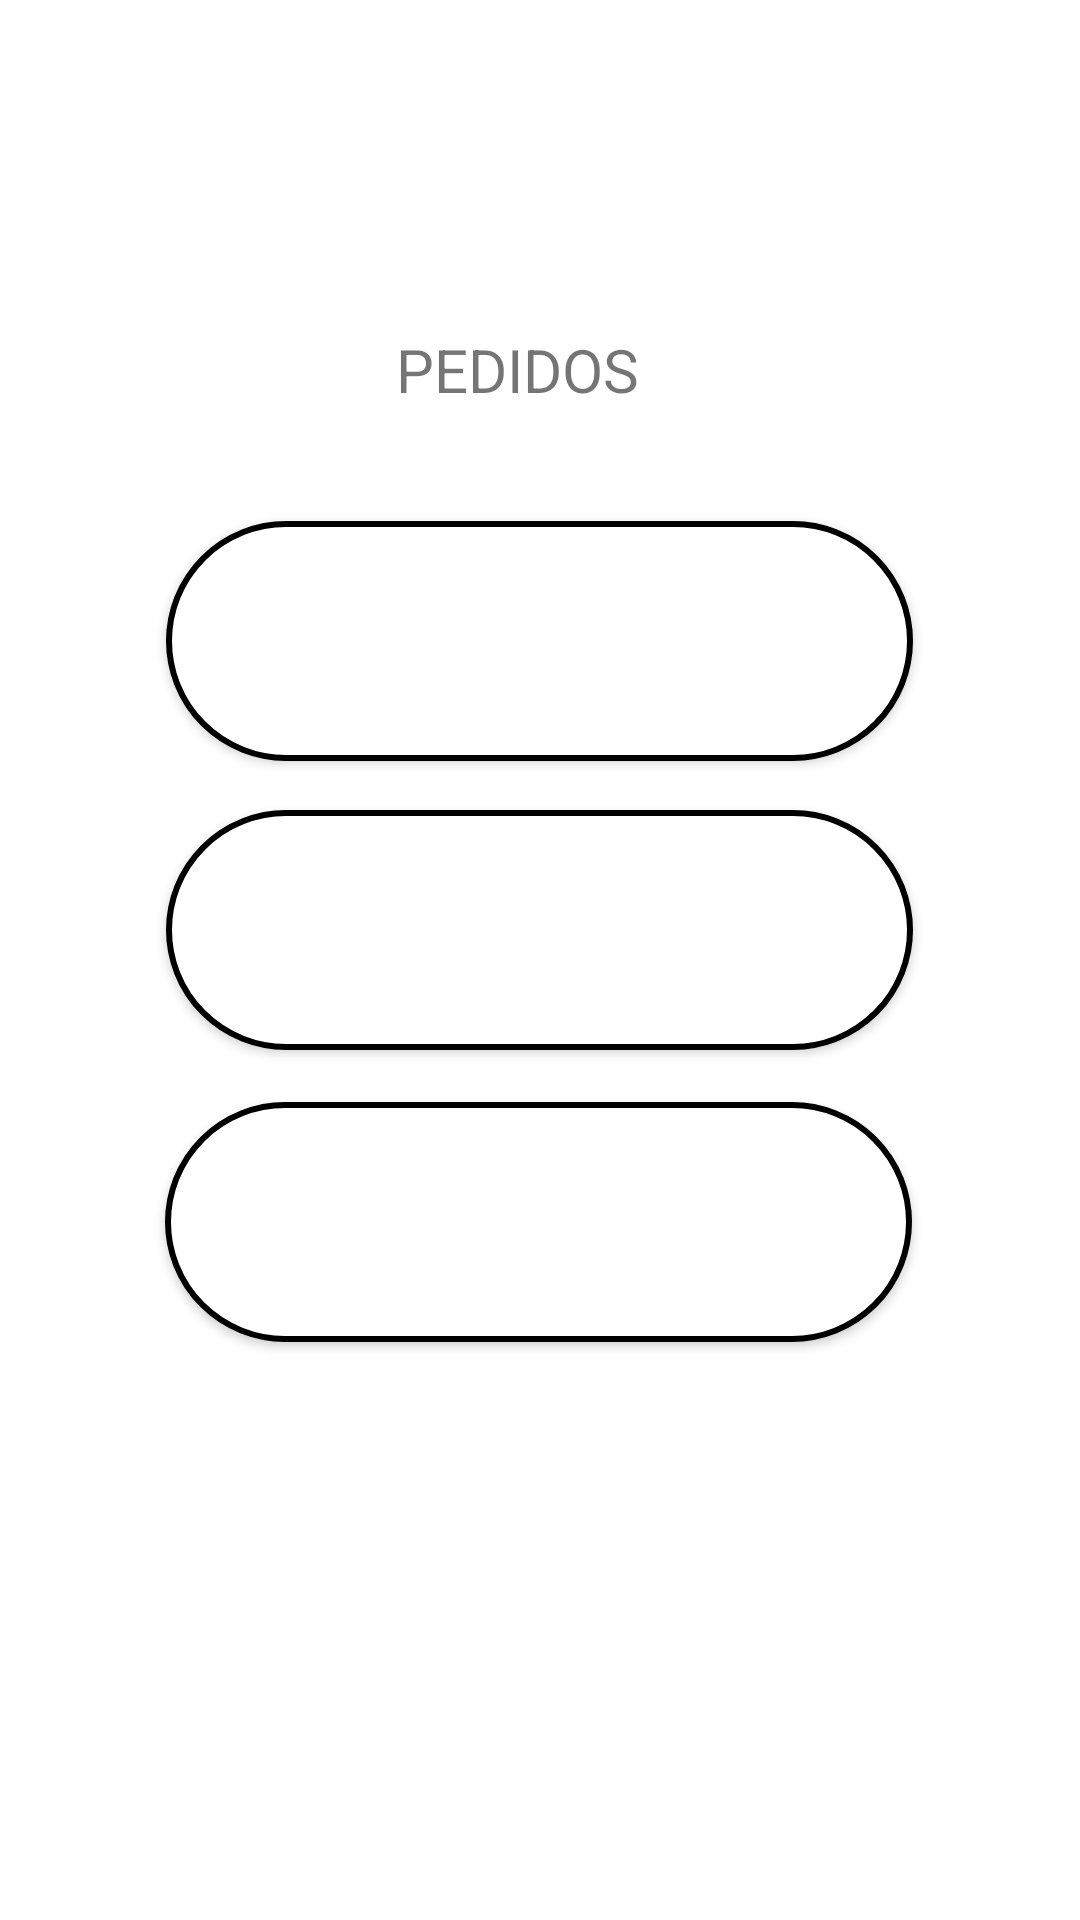

This screen was rendered from an Android layout file. Write that file and the resources it references.
<!-- AndroidManifest.xml: application theme Theme.AlmohadasComodasAdemásBonitas -->
<!-- res/layout/pedidos.xml -->
<?xml version="1.0" encoding="utf-8"?>
<androidx.constraintlayout.widget.ConstraintLayout xmlns:android="http://schemas.android.com/apk/res/android"
    xmlns:app="http://schemas.android.com/apk/res-auto"
    xmlns:tools="http://schemas.android.com/tools"
    android:layout_width="match_parent"
    android:layout_height="match_parent">

    <TextView
        android:id="@+id/textView15"
        android:layout_width="wrap_content"
        android:layout_height="wrap_content"
        android:text="@string/titulo_pedidos"
        android:textSize="20sp"
        app:layout_constraintBottom_toBottomOf="parent"
        app:layout_constraintEnd_toEndOf="parent"
        app:layout_constraintHorizontal_bias="0.473"
        app:layout_constraintStart_toStartOf="parent"
        app:layout_constraintTop_toTopOf="parent"
        app:layout_constraintVertical_bias="0.179" />

    <Button
        android:id="@+id/buttonAlta"
        android:layout_width="249dp"
        android:layout_height="80dp"
        android:text="@string/alta"
        android:textSize="20sp"
        app:layout_constraintBottom_toBottomOf="parent"
        app:layout_constraintEnd_toEndOf="parent"
        app:layout_constraintHorizontal_bias="0.497"
        app:layout_constraintStart_toStartOf="parent"
        app:layout_constraintTop_toTopOf="parent"
        app:layout_constraintVertical_bias="0.31" />

    <Button
        android:id="@+id/buttonBaja"
        android:layout_width="249dp"
        android:layout_height="80dp"
        android:text="@string/baja"
        android:textSize="20sp"
        app:layout_constraintBottom_toBottomOf="parent"
        app:layout_constraintEnd_toEndOf="parent"
        app:layout_constraintHorizontal_bias="0.497"
        app:layout_constraintStart_toStartOf="parent"
        app:layout_constraintTop_toTopOf="parent"
        app:layout_constraintVertical_bias="0.482" />

    <Button
        android:id="@+id/buttonModificar"
        android:layout_width="249dp"
        android:layout_height="80dp"
        android:text="@string/modificacion"
        android:textSize="20sp"
        app:layout_constraintBottom_toBottomOf="parent"
        app:layout_constraintEnd_toEndOf="parent"
        app:layout_constraintHorizontal_bias="0.496"
        app:layout_constraintStart_toStartOf="parent"
        app:layout_constraintTop_toTopOf="parent"
        app:layout_constraintVertical_bias="0.656" />

</androidx.constraintlayout.widget.ConstraintLayout>
<!-- resources referenced by this layout -->
<resources>
  <string name="alta">AÑADIR +</string>
  <string name="baja">ELIMINAR</string>
  <string name="modificacion">MODIFICAR</string>
  <string name="titulo_pedidos">PEDIDOS</string>
  <style name="Theme.AlmohadasComodasAdemásBonitas" parent="Base.Theme.AlmohadasComodasAdemásBonitas" />
  <style name="Base.Theme.AlmohadasComodasAdemásBonitas" parent="Theme.MaterialComponents.DayNight.NoActionBar">
          
          <item name="colorPrimary">@color/orange</item>
          <item name="colorPrimaryDark">#E64A19</item>
          <item name="colorAccent">@color/purple</item>
  
          
          <item name="android:textColorPrimary">@color/black</item>
          <item name="android:textColorSecondary">@color/black</item>
          <item name="android:itemTextAppearance">@style/MyTextAppearance</item>
  
  
          
          <item name="android:buttonStyle">@style/MyButtonStyle</item>
      </style>
  <color name="orange">#FFFFA500</color>
  <color name="purple">#FF800080</color>
  <color name="black">#FF000000</color>
  <style name="MyTextAppearance" parent="@style/TextAppearance.AppCompat.Widget.ActionBar.Menu">
          <item name="android:textColor">@color/black</item>
          
      </style>
  <style name="MyButtonStyle" parent="Widget.AppCompat.Button">
          <item name="android:background">@drawable/button_shape</item>
          <item name="android:textColor">#FFFFFF</item>
          
      </style>
  <!-- drawable button_shape (drawable) -->
  <shape xmlns:android="http://schemas.android.com/apk/res/android"
      android:shape="rectangle">
      <corners android:radius="360dp" /> 
      <solid android:color="#FFFFFF" /> 
      <stroke
          android:width="2dp"
          android:color="@color/black" /> 
  </shape>
</resources>
